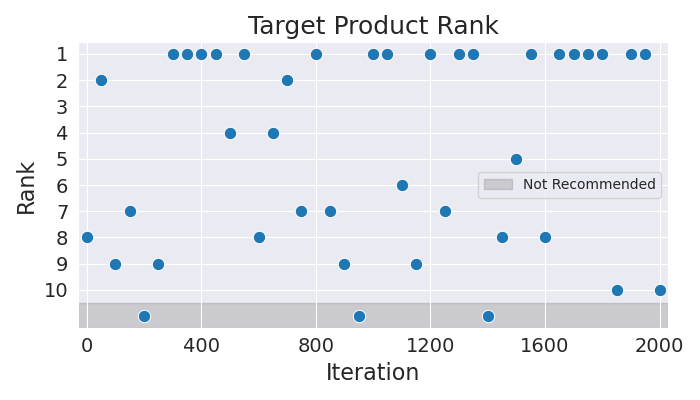

Values plotted in this chart, from the file beside it:
Iteration, Rank
0, 8
50, 2
100, 9
150, 7
200, 11
250, 9
300, 1
350, 1
400, 1
450, 1
500, 4
550, 1
600, 8
650, 4
700, 2
750, 7
800, 1
850, 7
900, 9
950, 11
1000, 1
1050, 1
1100, 6
1150, 9
1200, 1
1250, 7
1300, 1
1350, 1
1400, 11
1450, 8
1500, 5
1550, 1
1600, 8
1650, 1
1700, 1
1750, 1
1800, 1
1850, 10
1900, 1
1950, 1
2000, 10
